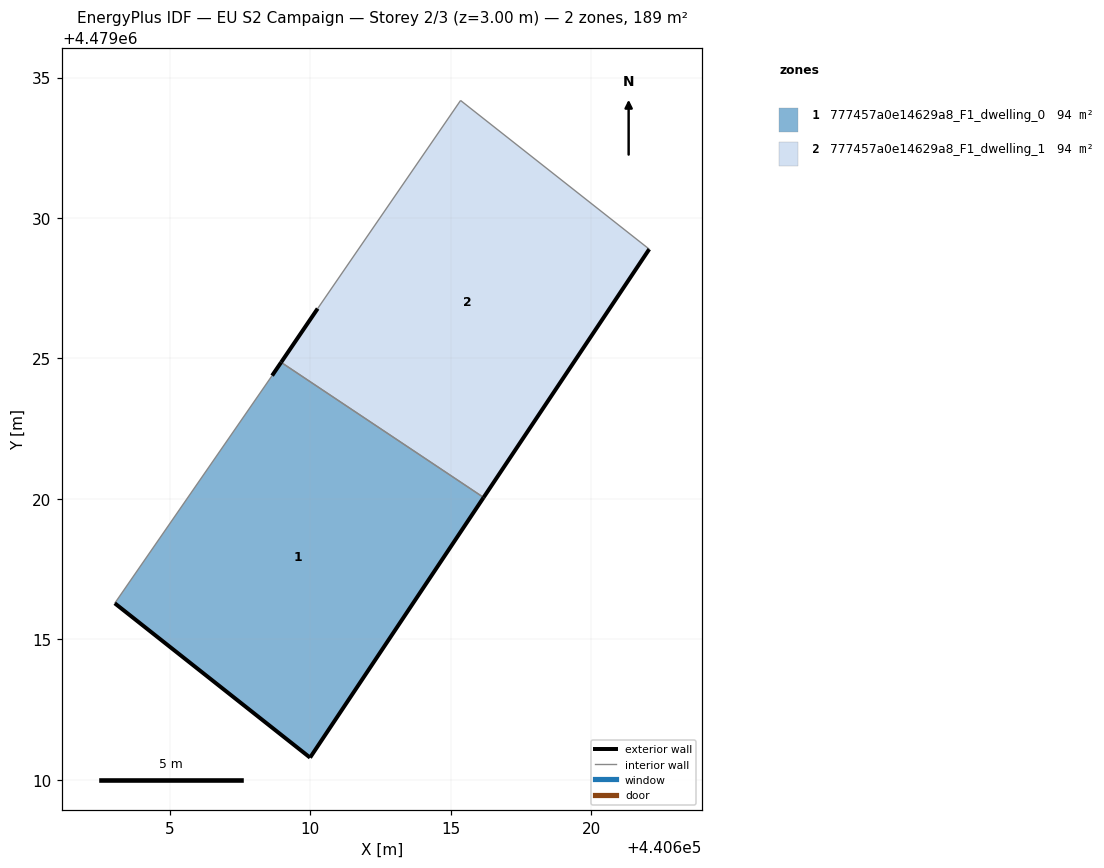
=== STOREY PLAN SPEC (per zone: floor XY polygon, exterior-wall plan segments, windows/doors) ===
zone 1: 777457a0e14629a8_F1_dwelling_0  (94.3 m²)
  floor: (440609.99, 4479010.79) (440616.17, 4479020.05) (440608.96, 4479024.86) (440608.64, 4479024.39) (440603.04, 4479016.29)
  exterior wall: (440609.99, 4479010.79) – (440603.04, 4479016.29)  [8.9 m]
  exterior wall: (440608.64, 4479024.39) – (440608.96, 4479024.86)  [0.6 m]
  exterior wall: (440616.17, 4479020.05) – (440609.99, 4479010.79)  [11.1 m]
  interior walls: 2
zone 2: 777457a0e14629a8_F1_dwelling_1  (94.3 m²)
  floor: (440616.17, 4479020.05) (440622.06, 4479028.89) (440615.35, 4479034.18) (440610.26, 4479026.78) (440608.96, 4479024.86)
  exterior wall: (440622.07, 4479028.89) – (440616.17, 4479020.05)  [10.6 m]
  exterior wall: (440608.96, 4479024.86) – (440610.26, 4479026.78)  [2.3 m]
  interior walls: 3

=== DERIVED (storey summary) ===
Building: EU S2 Campaign
Storey: 2 of 3  (floor level z = 3.00 m)
Storey gross floor area: 188.6 m²
Zones on this storey: 2
  - 777457a0e14629a8_F1_dwelling_0: floor 94.3 m²; exterior wall 20.6 m (61.7 m²); WWR 0.0%
  - 777457a0e14629a8_F1_dwelling_1: floor 94.3 m²; exterior wall 12.9 m (38.8 m²); WWR 0.0%
Zone adjacency (shared interzone walls):
  - 777457a0e14629a8_F1_dwelling_0 ↔ 777457a0e14629a8_F1_dwelling_1